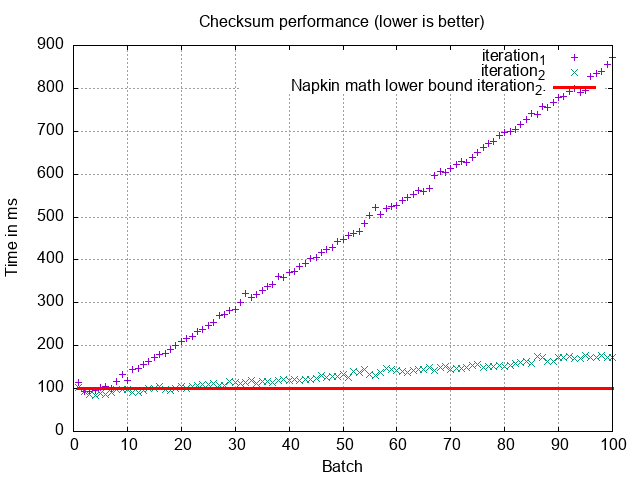

The file beside this chart, header and first rows:
1, 101.1
2, 97.7
3, 89.3
4, 89.1
5, 90.0
6, 93.1
7, 90.5
8, 91.0
9, 93.6
10, 89.3
11, 92.3
12, 95.1
13, 97.4
14, 94.9
15, 98.6
16, 101.3
17, 100.0
18, 101.6
19, 111.1
20, 104.0
21, 102.4
22, 105.4
23, 103.8
24, 111.4
25, 112.3
26, 109.5
27, 108.4
28, 106.4
29, 111.8
30, 120.2
31, 114.0
32, 113.1
33, 116.6
34, 114.8
35, 118.4
36, 119.8
37, 118.5
38, 120.8
39, 117.5
40, 121.4
41, 121.5
42, 119.1
43, 121.9
44, 120.8
45, 124.6
46, 125.5
47, 129.4
48, 131.2
49, 130.9
50, 139.4
51, 133.3
52, 130.5
53, 135.8
54, 132.4
55, 135.7
56, 140.1
57, 139.1
58, 137.7
59, 140.9
60, 138.3
61, 145.0
... 39 more rows
